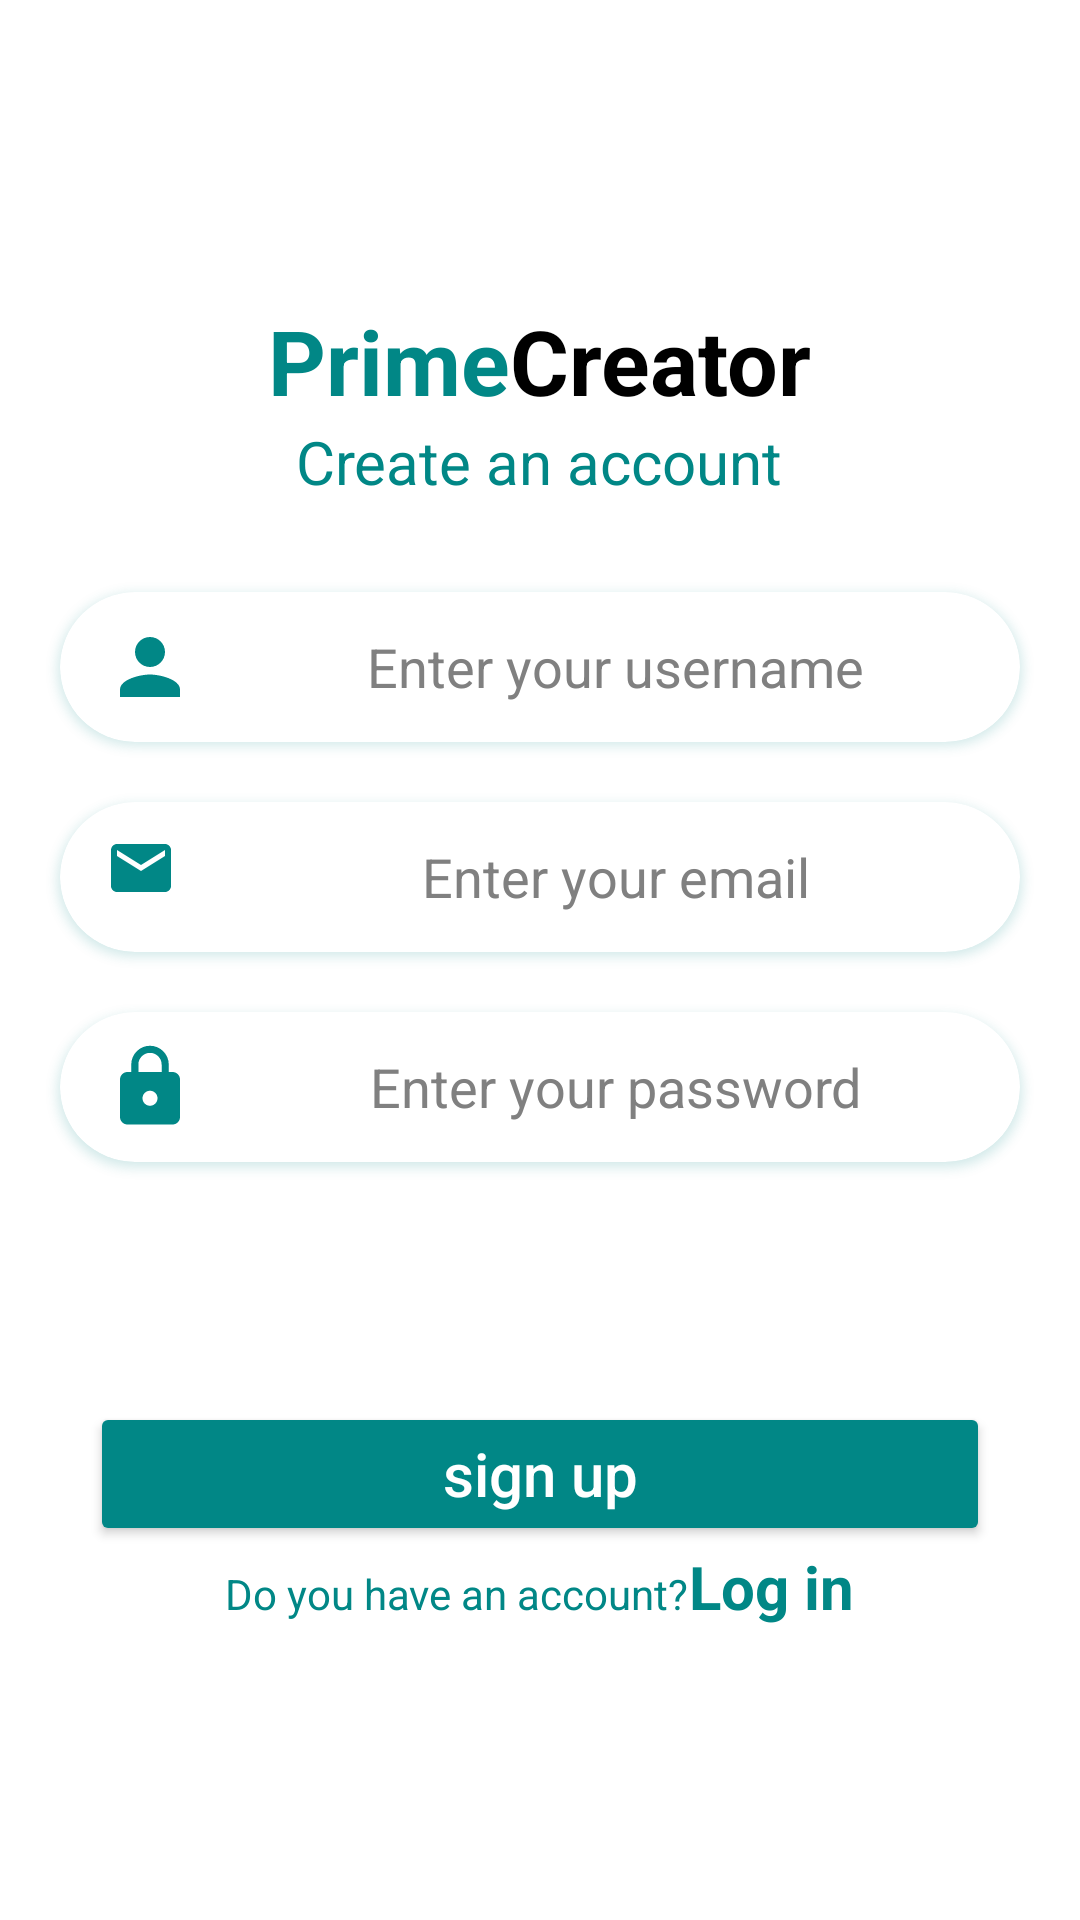

Reconstruct the res/layout file that produces this screen, plus the resources it refers to.
<!-- AndroidManifest.xml: application theme Theme.Notagain -->
<!-- res/layout/activity_signup.xml -->
<?xml version="1.0" encoding="utf-8"?>
<androidx.constraintlayout.widget.ConstraintLayout xmlns:android="http://schemas.android.com/apk/res/android"
    xmlns:app="http://schemas.android.com/apk/res-auto"
    xmlns:tools="http://schemas.android.com/tools"
    android:layout_width="match_parent"
    android:layout_height="match_parent"
    android:background="@color/white"
    tools:context=".signup">

    <LinearLayout
        android:layout_width="match_parent"
        android:layout_height="match_parent"
        android:orientation="vertical"
        >

        <LinearLayout
            android:layout_width="wrap_content"
            android:layout_height="wrap_content"
            android:orientation="horizontal"
           android:layout_marginTop="100dp"
           android:layout_gravity="center_horizontal">
            <TextView
                android:layout_width="wrap_content"
                android:layout_height="wrap_content"
                android:text="Prime"
                android:textColor="@color/teal_700"
                android:textSize="30sp"
                android:textStyle="bold"
                />

            <TextView
                android:layout_width="wrap_content"
                android:layout_height="wrap_content"
                android:text="Creator"
                android:textColor="@color/black"
                android:textSize="30sp"
                android:textStyle="bold"
                />
        </LinearLayout>


        <TextView
            android:layout_width="wrap_content"
            android:layout_height="wrap_content"
            android:text="Create an account"
            android:textStyle="normal"
            android:textSize="20sp"
            android:textColor="@color/teal_700"
            android:layout_gravity="center_horizontal"
           />



        <androidx.cardview.widget.CardView
            android:layout_width="match_parent"
            android:layout_height="wrap_content"
            app:cardCornerRadius="50dp"
            android:minHeight="50dp"
            android:layout_marginLeft="20dp"
            android:layout_marginRight="20dp"
            android:layout_marginTop="30dp"
            android:outlineAmbientShadowColor="@color/teal_700"
            android:outlineSpotShadowColor="@color/teal_700"
            >
            <EditText
                android:layout_width="match_parent"
                android:layout_height="match_parent"
                android:background="@null"
                android:drawableLeft="@drawable/baseline_person_24"
                android:layout_gravity="center"
                android:layout_marginLeft="10dp"
                android:textColor="@color/black"
                android:hint="Enter your username"
                android:textColorHint="#808080"
                android:textAlignment="center"
                />
        </androidx.cardview.widget.CardView>

        
        <androidx.cardview.widget.CardView
            android:layout_width="match_parent"
            android:layout_height="wrap_content"
            app:cardCornerRadius="50dp"
            android:minHeight="50dp"
            android:layout_marginLeft="20dp"
            android:layout_marginRight="20dp"
            android:layout_marginTop="20dp"
            android:outlineAmbientShadowColor="@color/teal_700"
            android:outlineSpotShadowColor="@color/teal_700"
            >
            <EditText
                android:layout_width="match_parent"
                android:layout_height="match_parent"
                android:background="@null"
                android:drawableLeft="@drawable/baseline_email_24"
                android:layout_gravity="center"
                android:layout_marginLeft="10dp"
                android:textColor="@color/black"
                android:hint="Enter your email"
                android:textColorHint="#808080"
                android:textAlignment="center"
                />
        </androidx.cardview.widget.CardView>



        <androidx.cardview.widget.CardView
            android:layout_width="match_parent"
            android:layout_height="wrap_content"
            app:cardCornerRadius="50dp"
            android:minHeight="50dp"
            android:layout_marginLeft="20dp"
            android:layout_marginRight="20dp"
            android:layout_marginTop="20dp"
            android:outlineAmbientShadowColor="@color/teal_700"
            android:outlineSpotShadowColor="@color/teal_700"
            >
            <EditText
                android:layout_width="match_parent"
                android:layout_height="match_parent"
                android:background="@null"
                android:drawableLeft="@drawable/baseline_lock_24"
                android:layout_gravity="center"
                android:layout_marginLeft="10dp"
                android:textColor="@color/black"
                android:hint="Enter your password"
                android:textColorHint="#808080"
                android:textAlignment="center"
                />
        </androidx.cardview.widget.CardView>



        <Button
            android:layout_width="match_parent"
            android:layout_height="wrap_content"
            android:layout_marginLeft="30dp"
            android:layout_marginRight="30dp"
            android:backgroundTint="@color/teal_700"
            android:layout_marginTop="80dp"
            android:text="sign up"
            android:textColor="@color/white"
            android:textAllCaps="false"
            android:textSize="20sp"
            android:id="@+id/signnow"/>

        <LinearLayout
            android:layout_width="wrap_content"
            android:layout_height="wrap_content"
            android:orientation="horizontal"
            android:layout_gravity="center_horizontal">
            <TextView
                android:layout_width="wrap_content"
                android:layout_height="wrap_content"
                android:text="Do you have an account?"
                android:textColor="@color/teal_700"

                />

            <TextView
                android:layout_width="wrap_content"
                android:layout_height="wrap_content"
                android:text="Log in"
                android:textColor="@color/teal_700"
                android:textSize="20sp"
                android:textStyle="bold"
                android:id="@+id/no1"
                />
        </LinearLayout>
        



    </LinearLayout>

</androidx.constraintlayout.widget.ConstraintLayout>
<!-- resources referenced by this layout -->
<resources>
  <!-- drawable baseline_email_24 (drawable) -->
  <vector android:height="30dp" android:tint="@color/teal_700"
      android:viewportHeight="30" android:viewportWidth="30"
      android:width="30dp" xmlns:android="http://schemas.android.com/apk/res/android">
      <path android:fillColor="@android:color/white" android:pathData="M20,4L4,4c-1.1,0 -1.99,0.9 -1.99,2L2,18c0,1.1 0.9,2 2,2h16c1.1,0 2,-0.9 2,-2L22,6c0,-1.1 -0.9,-2 -2,-2zM20,8l-8,5 -8,-5L4,6l8,5 8,-5v2z"/>
  </vector>
  <!-- drawable baseline_lock_24 (drawable) -->
  <vector android:height="30dp" android:tint="@color/teal_700"
      android:viewportHeight="24" android:viewportWidth="24"
      android:width="30dp" xmlns:android="http://schemas.android.com/apk/res/android">
      <path android:fillColor="@android:color/white" android:pathData="M18,8h-1L17,6c0,-2.76 -2.24,-5 -5,-5S7,3.24 7,6v2L6,8c-1.1,0 -2,0.9 -2,2v10c0,1.1 0.9,2 2,2h12c1.1,0 2,-0.9 2,-2L20,10c0,-1.1 -0.9,-2 -2,-2zM12,17c-1.1,0 -2,-0.9 -2,-2s0.9,-2 2,-2 2,0.9 2,2 -0.9,2 -2,2zM15.1,8L8.9,8L8.9,6c0,-1.71 1.39,-3.1 3.1,-3.1 1.71,0 3.1,1.39 3.1,3.1v2z"/>
  </vector>
  <!-- drawable baseline_person_24 (drawable) -->
  <vector android:height="30dp" android:tint="@color/teal_700"
      android:viewportHeight="24" android:viewportWidth="24"
      android:width="30dp" xmlns:android="http://schemas.android.com/apk/res/android">
      <path android:fillColor="@android:color/white" android:pathData="M12,12c2.21,0 4,-1.79 4,-4s-1.79,-4 -4,-4 -4,1.79 -4,4 1.79,4 4,4zM12,14c-2.67,0 -8,1.34 -8,4v2h16v-2c0,-2.66 -5.33,-4 -8,-4z"/>
  </vector>
  <style name="Theme.Notagain" parent="Theme.MaterialComponents.Light.NoActionBar">
          
          <item name="colorPrimary">@color/purple_500</item>
          <item name="colorPrimaryVariant">@color/purple_700</item>
          <item name="colorOnPrimary">@color/white</item>
          
          <item name="colorSecondary">@color/teal_200</item>
          <item name="colorSecondaryVariant">@color/teal_700</item>
          <item name="colorOnSecondary">@color/black</item>
          
          <item name="android:statusBarColor">?attr/colorPrimaryVariant</item>
          
      </style>
  <!-- not gathered from this repository: default colours our renderer supplied (Android Studio template values) -->
  <color name="purple_500">#FF6200EE</color>
  <color name="purple_700">#FF3700B3</color>
  <color name="teal_200">#FF03DAC5</color>
  <color name="teal_700">#FF018786</color>
  <color name="black">#FF000000</color>
  <color name="white">#FFFFFFFF</color>
</resources>
